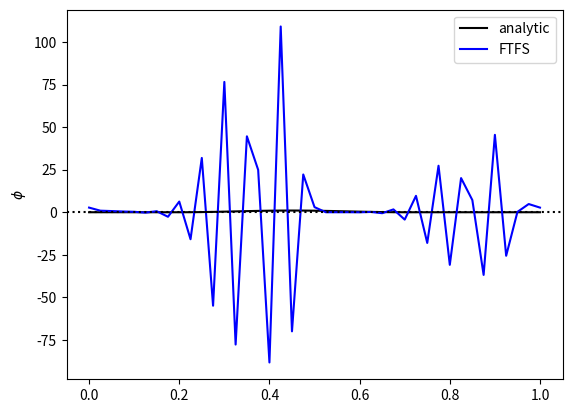

The matplotlib source for this figure:
""" Python Code to Solve the Linear Advection Equation using FTFS

Setting initial conditions as a bell curve

"""

import numpy as np # External library for numerical calculations
import matplotlib.pyplot as plt # Plotting library


# Function defining the initial and analytical solution (advection depends on the initital conditions, represented as a bell)
def initialBell(x):
    return np.where(x%1. < 0.5, np.power(np.sin(2*x*np.pi), 2), 0)


# Put everything inside a main function to avoid global variables 

def main ():
    # Setup space, initial phi (advection) profile and Courant number
    nx = 40        # Number of points in space
    c = 0.2        # The Courant number 
    # Spatial variable going from zero to one inclusive 
    x = np.linspace(0.0, 1.0, nx+1)
    # Three time levels of the dependent variable, phi
    phi = initialBell(x)
    phiNew = phi.copy()
    phiOld = phi.copy()


    #FTCS for the first time-step, looping over space
    for j in range (1, nx):
        phi[j] = phiOld[j] - 0.5*c*(phiOld[j+1] - phiOld[j-1])
    # apply periodic boundary conditions
    phi[0] = phiOld[0] - 0.5*c*(phiOld[1] - phiOld[nx-1])
    phi[nx] = phi[0]



    # Loop over remaining time-steps (nt) using CTCS
    
    
    nt = 40
    for n in range(1, nt):
        # loop over space
        for j in range(1, nx):
            phiNew[j] = phi[j] - c*(phi[j+1] - phi[j])
        # apply periodic boundary conditions 
        phiNew[0] = phi[0] - c*(phi[1] - phi[nx-1])
        phiNew[nx] = phiNew[0]
        #update phi for the next timestep
        phiOld= phi.copy()
        phi= phiNew.copy()
        
    # derived quantities 
    u = 1.
    dx = 1./nx
    dt = c*dx/u
    t = nt*dt
    
    
    # Plot the solution in comparison to the analytic solution 
    plt.plot(x, initialBell(x- u*t), 'k', label='analytic')
    plt.plot(x, phi, 'b', label='FTFS')
    plt.legend(loc ='best')
    plt.ylabel('$\phi$')
    plt.axhline(0, linestyle= ':', color='black')
    plt.show()
        
#Execute the code
main()           
